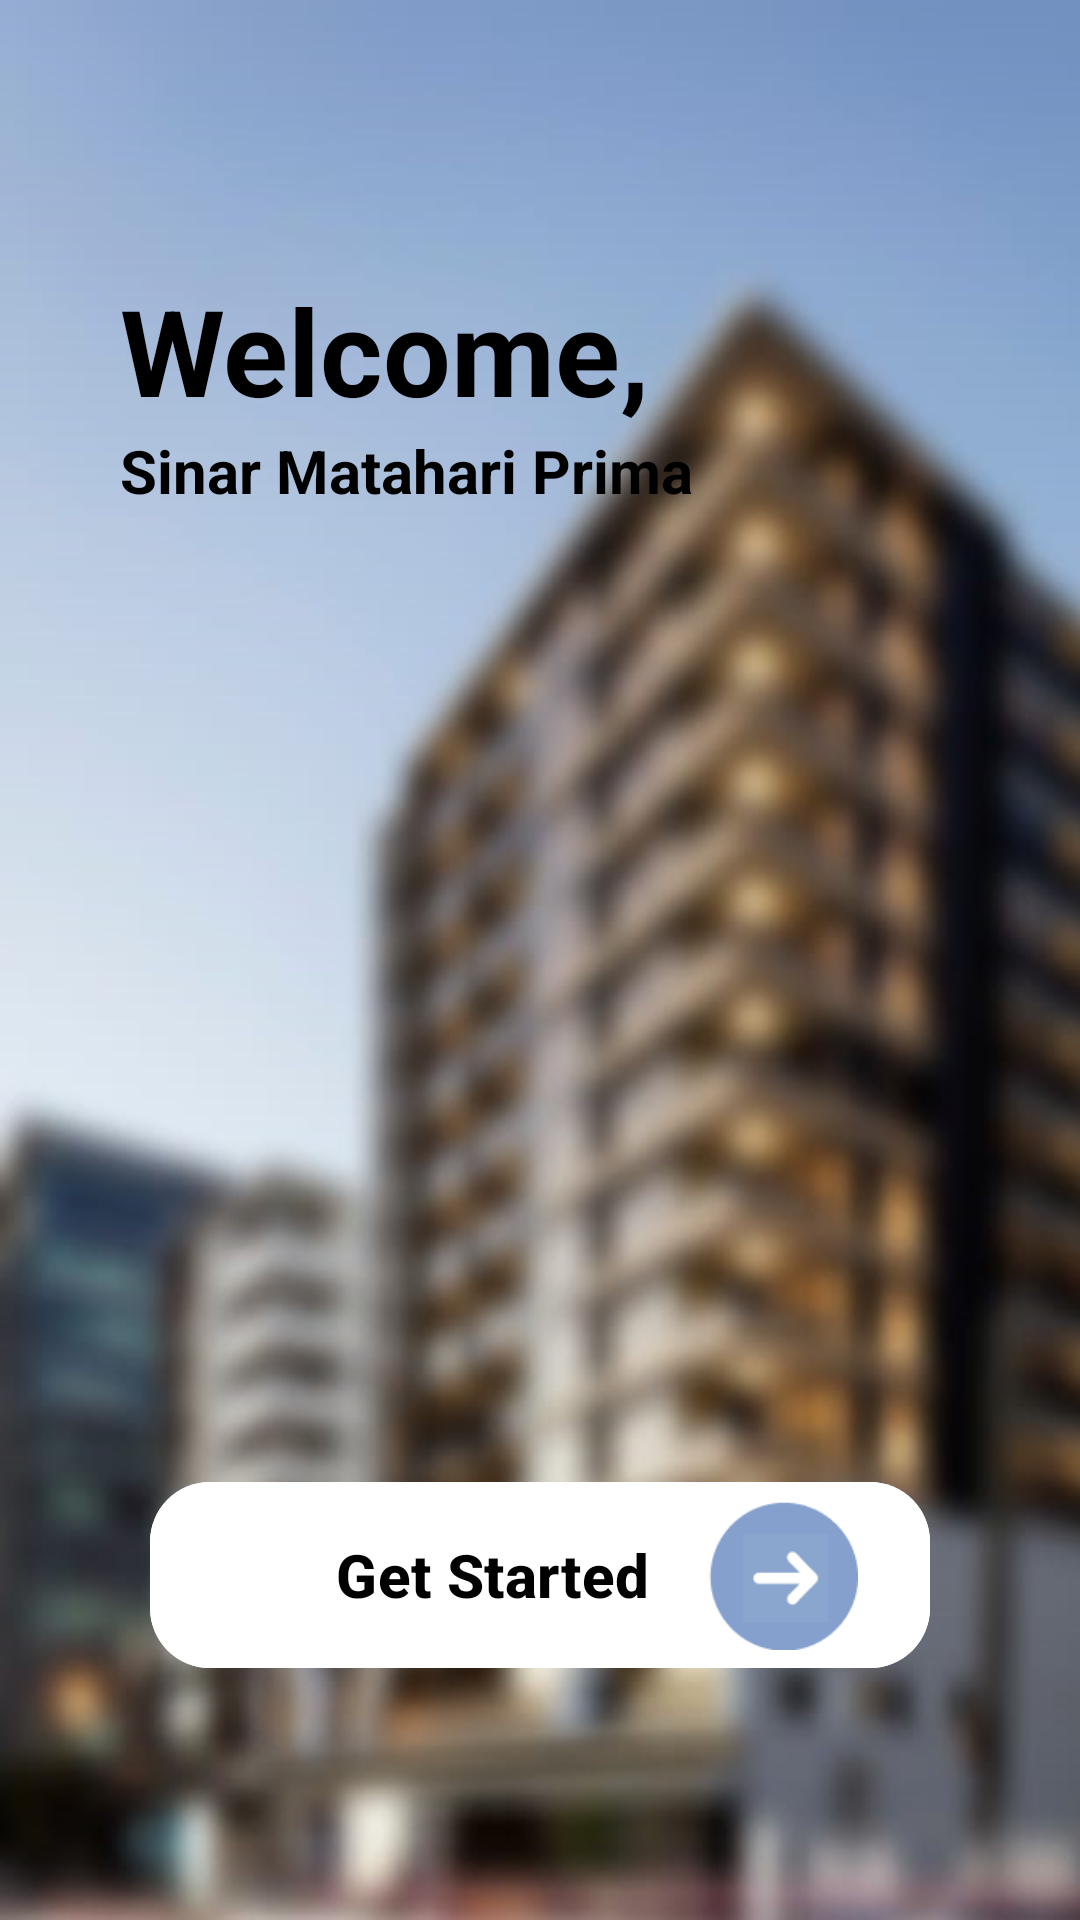

Reconstruct the res/layout file that produces this screen, plus the resources it refers to.
<!-- AndroidManifest.xml: application theme Theme.ProjectKP -->
<!-- res/layout/activity_welcome.xml -->
<?xml version="1.0" encoding="utf-8"?>
<androidx.constraintlayout.widget.ConstraintLayout
    xmlns:android="http://schemas.android.com/apk/res/android"
    xmlns:app="http://schemas.android.com/apk/res-auto"
    xmlns:tools="http://schemas.android.com/tools"
    android:id="@+id/main"
    android:background="@drawable/bglogin"
    android:layout_width="match_parent"
    android:layout_height="match_parent"
    tools:context=".ui.Activity.Welcome">

    <TextView
        android:id="@+id/tv_welcome"
        android:layout_width="match_parent"
        android:layout_height="wrap_content"
        android:text="Welcome,"
        android:textColor="@color/black"
        android:textStyle="bold"
        android:textSize="40sp"
        android:layout_marginTop="90dp"
        android:layout_marginStart="40dp"
        app:layout_constraintStart_toStartOf="parent"
        app:layout_constraintTop_toTopOf="parent"/>

    <TextView
        android:id="@+id/tv_sinar_matahari_prima"
        android:layout_width="match_parent"
        android:layout_height="wrap_content"
        android:text="Sinar Matahari Prima"
        android:textColor="@color/black"
        android:textStyle="bold"
        android:textSize="20sp"
        android:layout_marginStart="40dp"
        app:layout_constraintStart_toStartOf="parent"
        app:layout_constraintTop_toBottomOf="@id/tv_welcome"/>

    <com.google.android.material.button.MaterialButton
        android:id="@+id/btn_getStarted"
        android:layout_width="match_parent"
        android:layout_height="wrap_content"
        android:layout_marginStart="50dp"
        android:layout_marginEnd="50dp"
        android:layout_marginBottom="80dp"
        android:paddingStart="50dp"
        android:text="Get Started"
        android:textSize="20dp"
        android:textStyle="bold"
        android:textColor="@color/black"
        android:drawableEnd="@drawable/resized_get_started"
        android:backgroundTint="@color/white"
        app:cornerRadius="20dp"
        app:layout_constraintBottom_toBottomOf="parent"
        app:layout_constraintStart_toStartOf="parent" />

</androidx.constraintlayout.widget.ConstraintLayout>
<!-- resources referenced by this layout -->
<resources>
  <color name="black">#FF000000</color>
  <color name="white">#FFFFFFFF</color>
  <!-- drawable bglogin: jpg bitmap (drawable, 42199 bytes) -->
  <!-- drawable resized_get_started (drawable) -->
  <?xml version="1.0" encoding="utf-8"?>
  <layer-list xmlns:android="http://schemas.android.com/apk/res/android">
      <item android:drawable="@drawable/img" android:width="50dp" android:height="50dp"/>
  </layer-list>
  <style name="Theme.ProjectKP" parent="Theme.MaterialComponents.DayNight.DarkActionBar">
          
          <item name="colorPrimary">@color/purple_500</item>
          <item name="colorPrimaryVariant">@color/purple_700</item>
          <item name="colorOnPrimary">@color/white</item>
          
          <item name="colorSecondary">@color/teal_200</item>
          <item name="colorSecondaryVariant">@color/teal_700</item>
          <item name="colorOnSecondary">@color/black</item>
          
          <item name="android:statusBarColor">?attr/colorPrimaryVariant</item>
          
      </style>
  <!-- drawable img: png bitmap (drawable, 1733 bytes) -->
  <color name="purple_500">#FF6200EE</color>
  <color name="purple_700">#FF3700B3</color>
  <color name="teal_200">#FF03DAC5</color>
  <color name="teal_700">#FF018786</color>
</resources>
